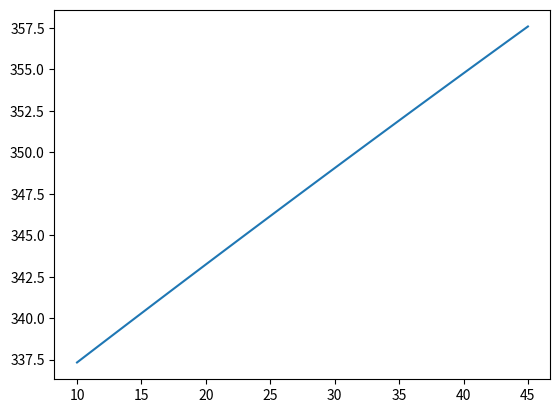

The matplotlib source for this figure:
"""
Created on Fri Apr 23 17:48:57 2021

@author: cbeltran
"""
import numpy as np
import matplotlib.pyplot as plt

#plt.figure()
#plt.rc('text', usetex=True)
#plt.rc('font', **{'family':'serif', 'serif':['Times']})
#plt.rc('font', size=14.0)
t=np.linspace(10,45,100)
#plt.xlabel(r'$Temperatura (°C)$')
#plt.ylabel(r'$Velocidad (ms^{-1})$')
v=331.321*np.sqrt(1+t/273.15)
plt.plot(t,v)
#plt.savefig('velsonido.png', bbox_inches='tight')
